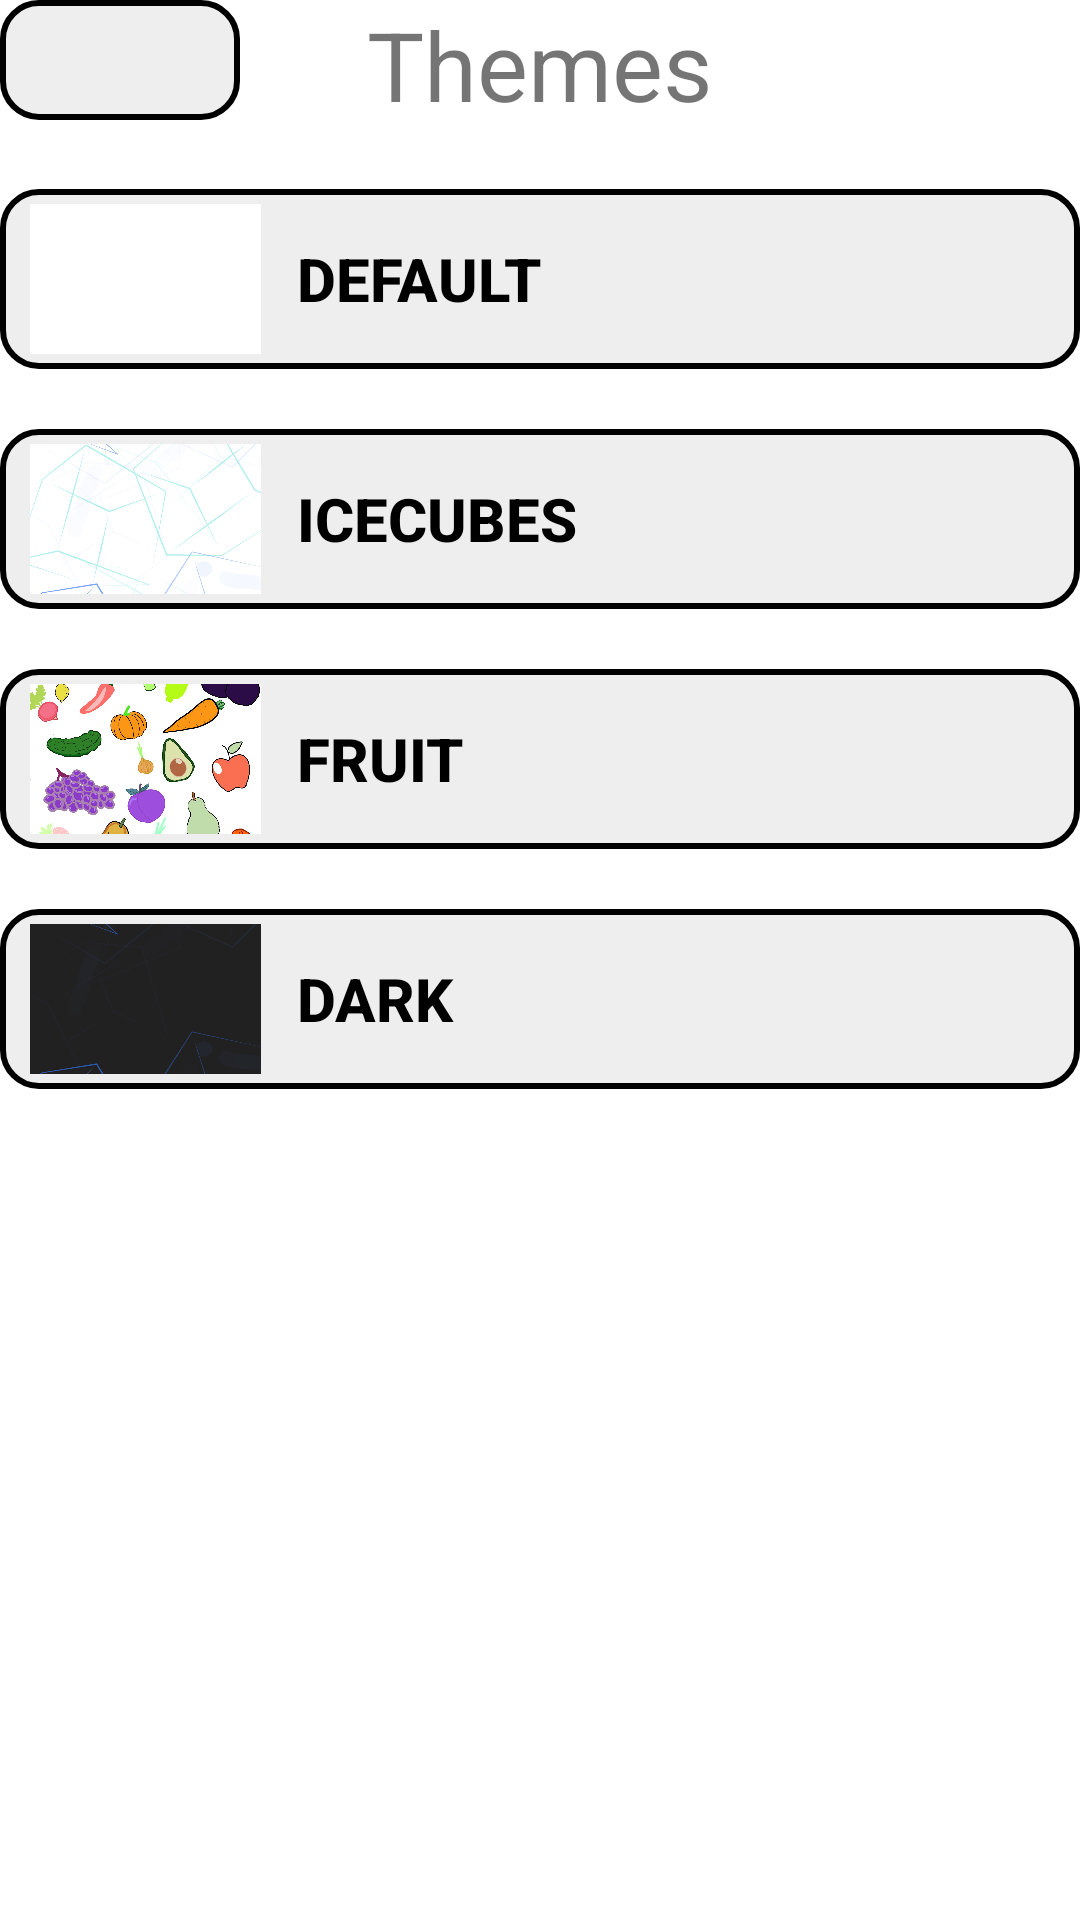

Layout XML and referenced resources for this Android screen:
<!-- AndroidManifest.xml: application theme Theme.RecipeMe -->
<!-- res/layout/activity_themes.xml -->
<?xml version="1.0" encoding="utf-8"?>
<androidx.constraintlayout.widget.ConstraintLayout xmlns:android="http://schemas.android.com/apk/res/android"
    xmlns:app="http://schemas.android.com/apk/res-auto"
    xmlns:tools="http://schemas.android.com/tools"
    android:layout_width="match_parent"
    android:layout_height="match_parent"
    tools:context=".activities.ThemesActivity">

    <ImageView
        android:id="@+id/backgroundAppThemes"
        android:layout_width="match_parent"
        android:layout_height="match_parent"
        android:scaleType="centerCrop"
        android:src="@drawable/recipe_me_plain"
        app:layout_constraintBottom_toBottomOf="parent"
        app:layout_constraintEnd_toEndOf="parent"
        app:layout_constraintStart_toStartOf="parent"
        app:layout_constraintTop_toTopOf="parent" />

    <ImageButton
        android:id="@+id/btnCancelThemes"
        android:layout_width="80dp"
        android:layout_height="40dp"
        android:background="@drawable/small_item_button_shape"
        android:text="Cancel"
        app:layout_constraintStart_toStartOf="parent"
        app:layout_constraintTop_toTopOf="parent"
        app:srcCompat="@drawable/ic_baseline_arrow_back" />
    <TextView
        android:id="@+id/themesLabel"
        android:layout_width="wrap_content"
        android:layout_height="wrap_content"
        android:gravity="center"
        android:text="@string/themes_label"
        android:textSize="32sp"
        app:layout_constraintEnd_toEndOf="parent"
        app:layout_constraintStart_toStartOf="parent"
        app:layout_constraintTop_toTopOf="parent" />

    <LinearLayout
        android:id="@+id/layoutPlainTheme"
        android:layout_width="0dp"
        android:layout_height="wrap_content"
        android:background="@drawable/small_item_button_shape"
        app:layout_constraintEnd_toEndOf="parent"
        app:layout_constraintStart_toStartOf="parent"
        app:layout_constraintTop_toBottomOf="@+id/themesLabel"
        android:layout_marginTop="20dp"
        >

        <ImageView
            android:id="@+id/ivPlainTheme"
            android:layout_width="50dp"
            android:layout_height="50dp"
            android:layout_weight="1"
            app:srcCompat="@drawable/recipe_me_plain"
            android:scaleType="fitXY"/>

        <Button
            android:id="@+id/btnPainTheme"
            android:layout_width="0dp"
            android:layout_height="50dp"
            android:layout_marginStart="12dp"
            android:layout_marginEnd="8dp"
            android:ellipsize="end"
            android:gravity="start|center_vertical"
            android:maxLength="27"
            android:maxLines="1"
            android:layout_weight="9"
            android:text="Default"
            android:textStyle="bold"
            android:textSize="20sp"
            android:textColor="@color/black"
            android:background="#00000000"
            />
    </LinearLayout>

    <LinearLayout
        android:id="@+id/layoutIcecubesTheme"
        android:layout_width="0dp"
        android:layout_height="wrap_content"
        android:background="@drawable/small_item_button_shape"
        app:layout_constraintEnd_toEndOf="parent"
        app:layout_constraintStart_toStartOf="parent"
        app:layout_constraintTop_toBottomOf="@+id/layoutPlainTheme"
        android:weightSum="10"
        android:layout_marginTop="20dp"
        >

        <ImageView
            android:id="@+id/ivIcecubesTheme"
            android:layout_width="50dp"
            android:layout_height="50dp"
            android:layout_weight="1"
            app:srcCompat="@drawable/recipe_me_icecubes"
            android:scaleType="centerCrop"/>

        <Button
            android:id="@+id/btnIcecubesTheme"
            android:layout_width="0dp"
            android:layout_height="50dp"
            android:layout_marginStart="12dp"
            android:layout_marginEnd="8dp"
            android:ellipsize="end"
            android:gravity="start|center_vertical"
            android:maxLength="27"
            android:maxLines="1"
            android:layout_weight="9"
            android:text="Icecubes"
            android:textStyle="bold"
            android:textSize="20sp"
            android:textColor="@color/black"
            android:background="#00000000"
            />
    </LinearLayout>

    <LinearLayout
        android:id="@+id/layoutFruityTheme"
        android:layout_width="0dp"
        android:layout_height="wrap_content"
        android:background="@drawable/small_item_button_shape"
        app:layout_constraintEnd_toEndOf="parent"
        app:layout_constraintStart_toStartOf="parent"
        app:layout_constraintTop_toBottomOf="@+id/layoutIcecubesTheme"
        android:weightSum="10"
        android:layout_marginTop="20dp"
        >

        <ImageView
            android:id="@+id/ivFruityTheme"
            android:layout_width="50dp"
            android:layout_height="50dp"
            android:layout_weight="1"
            app:srcCompat="@drawable/recipe_me_fruity"
            android:scaleType="centerCrop"/>

        <Button
            android:id="@+id/btnFruityTheme"
            android:layout_width="0dp"
            android:layout_height="50dp"
            android:layout_marginStart="12dp"
            android:layout_marginEnd="8dp"
            android:ellipsize="end"
            android:gravity="start|center_vertical"
            android:maxLength="27"
            android:maxLines="1"
            android:layout_weight="9"
            android:text="Fruit"
            android:textStyle="bold"
            android:textSize="20sp"
            android:textColor="@color/black"
            android:background="#00000000"
            />


    </LinearLayout>

    <LinearLayout
        android:id="@+id/layoutDarkTheme"
        android:layout_width="0dp"
        android:layout_height="wrap_content"
        android:background="@drawable/small_item_button_shape"
        app:layout_constraintEnd_toEndOf="parent"
        app:layout_constraintStart_toStartOf="parent"
        app:layout_constraintTop_toBottomOf="@+id/layoutFruityTheme"
        android:weightSum="10"
        android:layout_marginTop="20dp"
        >

        <ImageView
            android:id="@+id/ivDarkTheme"
            android:layout_width="50dp"
            android:layout_height="50dp"
            android:layout_weight="1"
            app:srcCompat="@drawable/recipe_me_dark"
            android:scaleType="centerCrop"/>

        <Button
            android:id="@+id/btnDarkTheme"
            android:layout_width="0dp"
            android:layout_height="50dp"
            android:layout_marginStart="12dp"
            android:layout_marginEnd="8dp"
            android:ellipsize="end"
            android:gravity="start|center_vertical"
            android:maxLength="27"
            android:maxLines="1"
            android:layout_weight="9"
            android:text="Dark"
            android:textStyle="bold"
            android:textSize="20sp"
            android:textColor="@color/black"
            android:background="#00000000"
            />


    </LinearLayout>
</androidx.constraintlayout.widget.ConstraintLayout>
<!-- resources referenced by this layout -->
<resources>
  <color name="black">#FF000000</color>
  <!-- drawable recipe_me_dark: jpg bitmap (drawable, 133801 bytes) -->
  <!-- drawable recipe_me_fruity: jpg bitmap (drawable-v24, 733616 bytes) -->
  <!-- drawable recipe_me_icecubes: jpg bitmap (drawable-v24, 396802 bytes) -->
  <!-- drawable recipe_me_plain: jpg bitmap (drawable-v24, 73015 bytes) -->
  <!-- drawable small_item_button_shape (drawable) -->
  <?xml version="1.0" encoding="utf-8"?>
  <selector xmlns:android="http://schemas.android.com/apk/res/android">
      <item android:state_pressed="true">
          <shape>
              <solid
                  android:color="?attr/itemActiveIndicatorStyle"/>
              <corners
                  android:radius="12dp"/>
              <padding
                  android:left="10dp"
                  android:right="10dp"
                  android:top="5dp"
                  android:bottom="5dp"/>
              <stroke
                  android:width="2dp"
                  android:color="#000000"/>
          </shape>
      </item>
      <item>
          <shape>
              <solid
                  android:color="?attr/itemFillColor"/>
              <corners
                  android:radius="12dp"/>
              <padding
                  android:left="10dp"
                  android:right="10dp"
                  android:top="5dp"
                  android:bottom="5dp"/>
              <stroke
                  android:width="2dp"
                  android:color="#000000"/>
          </shape>
      </item>
  </selector>
  <string name="themes_label">Themes</string>
  <style name="Theme.RecipeMe" parent="Theme.MaterialComponents.DayNight.NoActionBar">
          
          <item name="colorPrimary">@color/teal_200</item>
          <item name="colorPrimaryVariant">@color/teal_700</item>
          <item name="colorOnPrimary">@color/white</item>
  
          
          <item name="colorSecondary">@color/purple_200</item>
          <item name="colorSecondaryVariant">@color/purple_500</item>
          <item name="colorOnSecondary">@color/black</item>
          
          <item name="android:statusBarColor">?attr/colorPrimaryVariant</item>
          
          <item name="itemFillColor">@color/list_item</item>
          <item name="itemActiveIndicatorStyle">@color/list_item_pressed</item>
          <item name="background">@drawable/recipe_me_plain</item>
      </style>
  <color name="teal_200">#03DAC5</color>
  <color name="teal_700">#018786</color>
  <color name="white">#FFFFFFFF</color>
  <color name="purple_200">#FFBB86FC</color>
  <color name="purple_500">#FF6200EE</color>
  <color name="list_item">#EEEEEE</color>
  <color name="list_item_pressed">#DDDDDD</color>
</resources>
